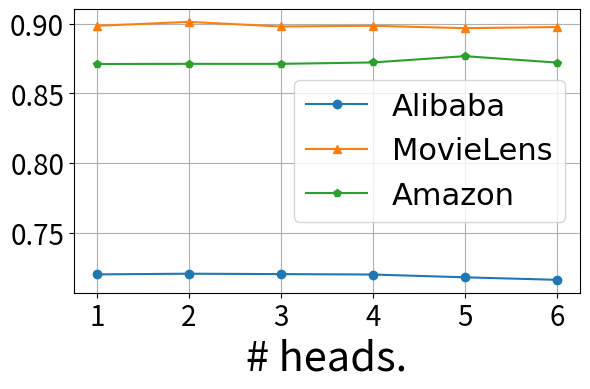

Python code for this plot: (Note: this script raises an exception after producing the figure.)


import matplotlib.pyplot as plt

# 设置matplotlib使用TrueType字体
plt.rcParams['pdf.fonttype'] = 42  # 这对于PDF输出很重要
plt.rcParams['ps.fonttype'] = 42   # 这对于PostScript输出很重要


plt.rcParams['xtick.labelsize'] = 20
plt.rcParams['ytick.labelsize'] = 20
plt.rcParams['axes.labelsize'] = 15
# 假设这是你的数据
data = {
    'head': [1, 2, 3, 4, 5, 6, 7, 8, 9, 10, 11, 12, 13, 14, 15, 16, 17, 18, 19, 20, 21, 22, 23, 24],
    'Alibaba_AUC': [0.72, 0.7205, 0.7202, 0.7199, 0.7179, 0.7161, 0.7176, 0.718, 0.716, 0.7175, 0.72, 0.7185, 0.7144, 0.5, 0.5, 0.5, 0.5, 0.5, 0.5, 0.5, 0.5, 0.5, 0.5, 0.5],
    'Alibaba_Logloss': [0.2633,0.2638,0.2642,0.2642,0.2679,0.2645,0.2684,0.2653,0.267,0.2686,0.265,0.2653,0.2659,31.6041,31.6041,31.6041,31.6041,31.6041,31.6041,31.6041,31.6041, 31.6041, 31.6041, 31.6041],
    'MovieLens_AUC': [0.8984,0.9012,0.8979,0.8984,0.8967,0.8975,0.8817,0.8141,0.8979,0.8983,0.7882,0.8981,0.8974,0.7879,0.9011,0.8959,0.8678,0.8279,0.8575,0.7533,0.5,0.5,0.5,0.5],
    'MovieLens_Logloss': [0.3143,0.3107,0.3129,0.3119,0.32,0.3157,0.4047,0.4281,0.3157,0.3154,0.4318,0.3126,0.3148,0.4329,0.3117,0.316,0.5955,0.5539,0.6545,0.8733,7.6549,7.6549,7.6549,7.6549],
    'Amazon_AUC': [0.871,0.8711,0.8711,0.8721,0.8766,0.872,0.8717,0.815,0.8706,0.871,0.8694,0.6977,0.8715,0.5,0.8704,0.8601,0.8717,0.5645,0.5,0.8152,0.5457],
    'Amazon_Logloss': [0.3313,0.3321,0.3315,0.3291,0.3247,0.3328,0.3332,0.3785,0.3307,0.3308,0.335,4.0882,0.3299,6.6922,0.3419,0.3629,0.8601,6.011,6.6922,0.3765,6.2162]
}

# 创建一个大图和子图
fig, ax1 = plt.subplots(1, 1, figsize=(6, 4))

# 阿里巴巴 AUC
ax1.plot(data['head'][:6], data['Alibaba_AUC'][:6], 'o-', label='Alibaba')
ax1.plot(data['head'][:6], data['MovieLens_AUC'][:6], '^-', label='MovieLens')
ax1.plot(data['head'][:6], data['Amazon_AUC'][:6], 'p-', label='Amazon')
ax1.set_xlabel('# heads.', fontsize=30)
# ax1.set_ylabel('AUC')
ax1.grid(True)
ax1.legend(prop={'family': 'Times New Roman', 'size': 22})


# 调整子图布局
plt.tight_layout()

plt.savefig('../figure/head_num_auc.eps', dpi=300)  # eps文件，用于LaTeX
plt.savefig('../figure/head_num_auc.svg', dpi=300)  # svg文件，可伸缩矢量图形 (Scalable Vector Graphics)
plt.savefig("../figure/head_num_auc.pdf",format="pdf")
plt.show()
